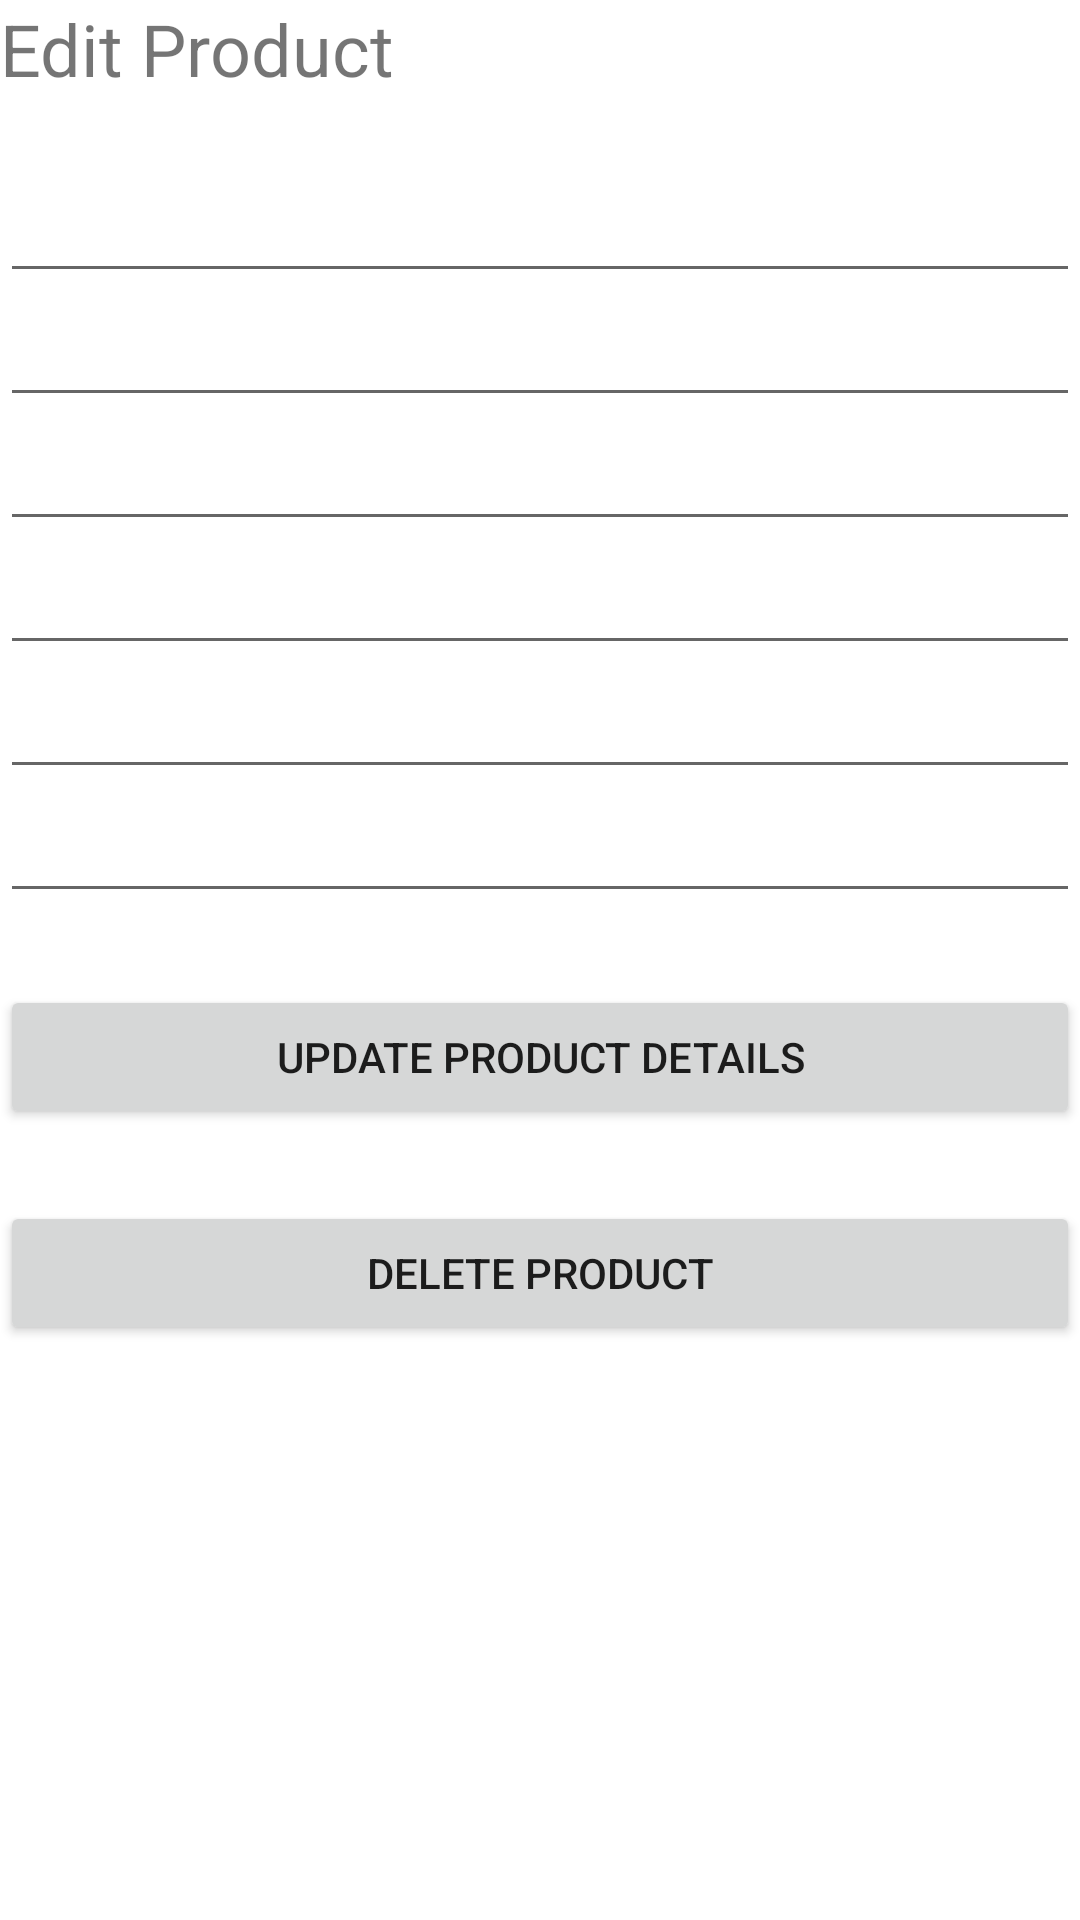

Android layout source for this screen:
<!-- AndroidManifest.xml: application theme Theme.FA_PAVIT_868150_Android -->
<!-- res/layout/fragment_edit_product.xml -->
<FrameLayout xmlns:android="http://schemas.android.com/apk/res/android"
    android:id="@+id/fragmentContainer2"
    android:layout_width="match_parent"
    android:layout_height="match_parent">
    <LinearLayout
        xmlns:tools="http://schemas.android.com/tools"
        android:layout_width="match_parent"
        android:layout_height="match_parent"
        android:orientation="vertical"
        tools:context=".EditProductFragment">

    <TextView
        android:id="@+id/tv_edit_product_title"
        android:layout_width="match_parent"
        android:layout_height="wrap_content"
        android:text="Edit Product"
        android:textSize="24sp"
        android:layout_gravity="center"
        android:layout_centerHorizontal="true"
        android:layout_marginBottom="24dp"/>

    <EditText
        android:id="@+id/et_edit_product_id"
        android:layout_width="match_parent"
        android:layout_height="wrap_content"
        android:inputType="number"/>

    <EditText
        android:id="@+id/et_edit_product_name"
        android:layout_width="match_parent"
        android:layout_height="wrap_content" />

    <EditText
        android:id="@+id/et_edit_product_description"
        android:layout_width="match_parent"
        android:layout_height="wrap_content"/>

    <EditText
        android:id="@+id/et_edit_product_price"
        android:layout_width="match_parent"
        android:layout_height="wrap_content"
        android:inputType="numberDecimal"/>

    <EditText
        android:id="@+id/et_edit_product_latitude"
        android:layout_width="match_parent"
        android:layout_height="wrap_content"
        android:inputType="numberDecimal"/>

    <EditText
        android:id="@+id/et_edit_product_longitude"
        android:layout_width="match_parent"
        android:layout_height="wrap_content"
        android:inputType="numberDecimal"/>

    <Button
        android:id="@+id/btn_update_product"
        android:layout_width="match_parent"
        android:layout_height="wrap_content"
        android:layout_marginTop="24dp"
        android:text="Update Product Details"
        android:layout_centerHorizontal="true"/>

        <Button
            android:id="@+id/btn_delete_product"
            android:layout_width="match_parent"
            android:layout_height="wrap_content"
            android:layout_marginTop="24dp"
            android:text="Delete Product"
            android:layout_centerHorizontal="true"/>

</LinearLayout>
</FrameLayout>
<!-- resources referenced by this layout -->
<resources>
  <style name="Theme.FA_PAVIT_868150_Android" parent="Theme.MaterialComponents.DayNight.DarkActionBar">
          
          <item name="colorPrimary">@color/purple_500</item>
          <item name="colorPrimaryVariant">@color/purple_700</item>
          <item name="colorOnPrimary">@color/white</item>
          
          <item name="colorSecondary">@color/teal_200</item>
          <item name="colorSecondaryVariant">@color/teal_700</item>
          <item name="colorOnSecondary">@color/black</item>
          
          <item name="android:statusBarColor">?attr/colorPrimaryVariant</item>
          
      </style>
  <!-- not gathered from this repository: default colours our renderer supplied (Android Studio template values) -->
  <color name="purple_500">#FF6200EE</color>
  <color name="purple_700">#FF3700B3</color>
  <color name="teal_200">#FF03DAC5</color>
  <color name="teal_700">#FF018786</color>
  <color name="black">#FF000000</color>
  <color name="white">#FFFFFFFF</color>
</resources>
